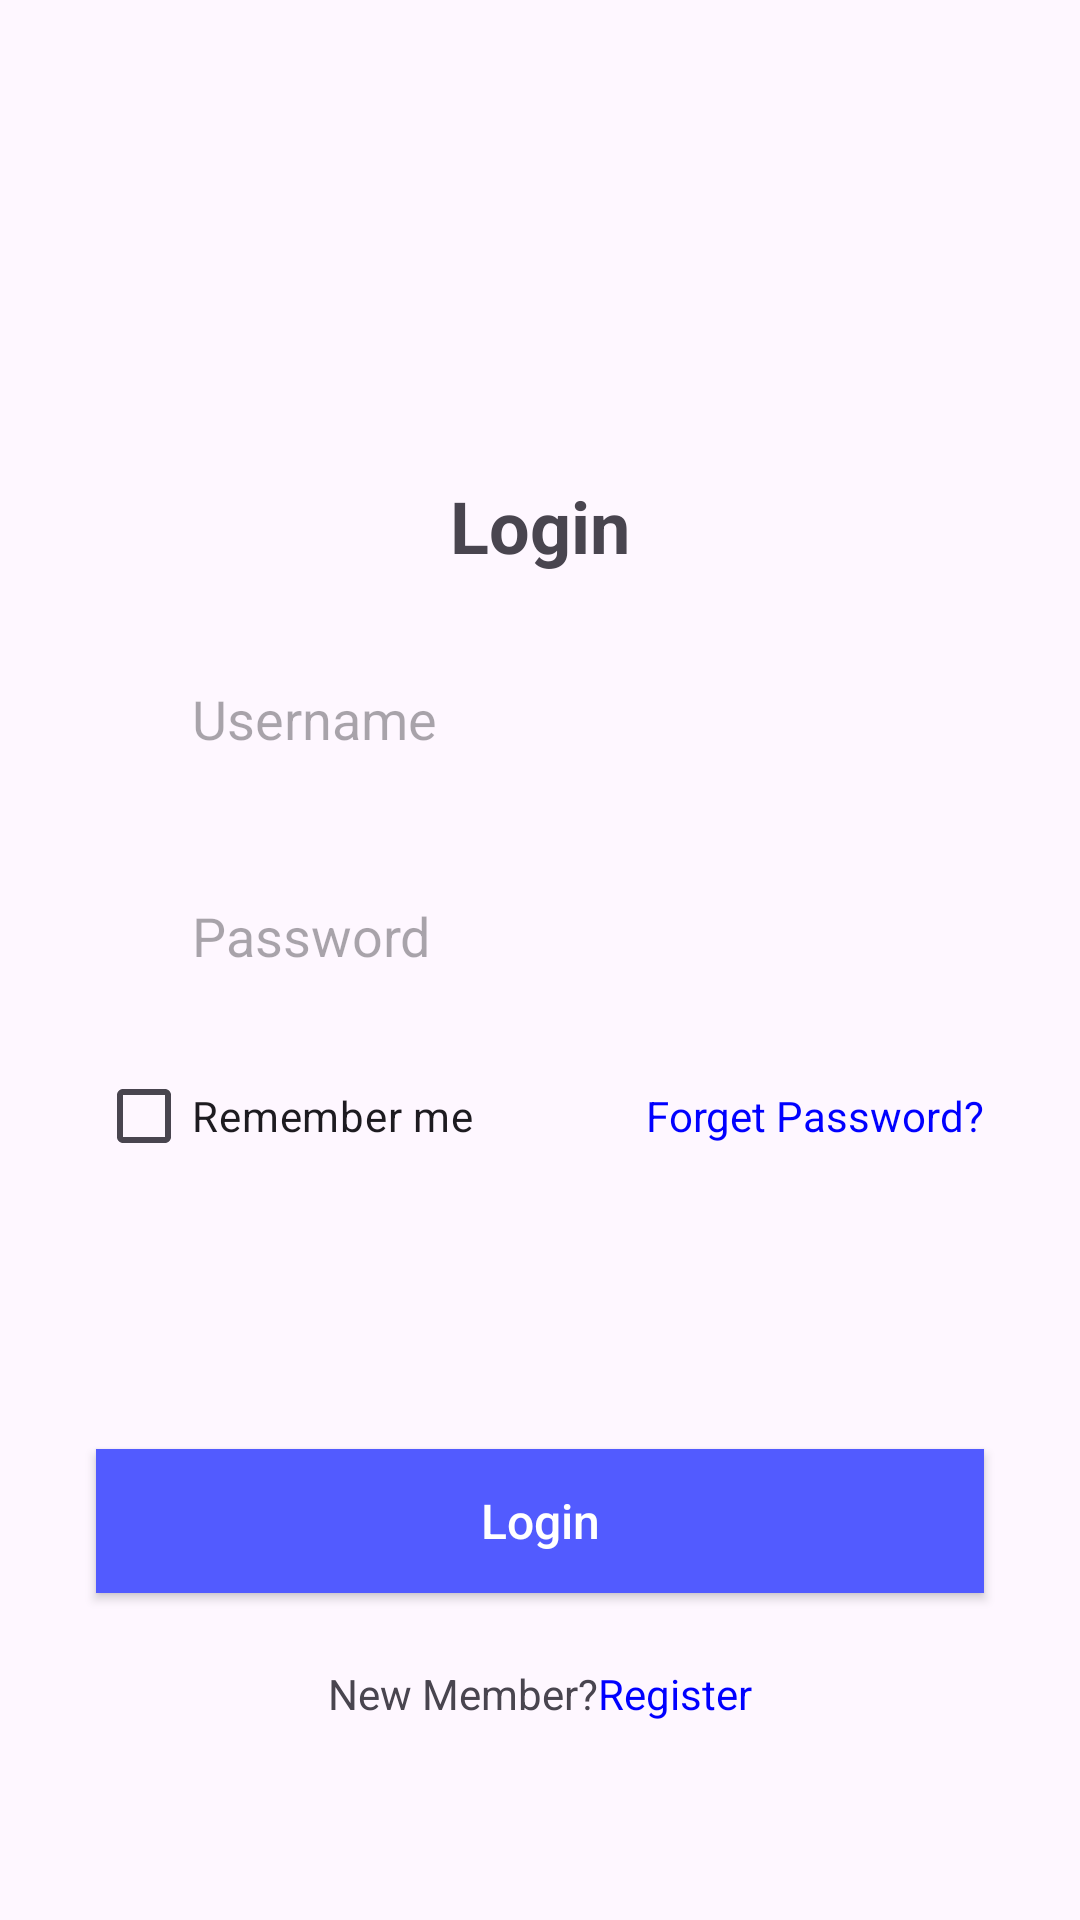

This screen was rendered from an Android layout file. Write that file and the resources it references.
<!-- AndroidManifest.xml: application theme Base.Theme.PPAPB_Tugas_P8 -->
<!-- res/layout/fragment_login.xml -->
<?xml version="1.0" encoding="utf-8"?>
<RelativeLayout xmlns:android="http://schemas.android.com/apk/res/android"
    xmlns:tools="http://schemas.android.com/tools"
    android:layout_width="match_parent"
    android:layout_height="match_parent"
    xmlns:app="http://schemas.android.com/apk/res-auto"
    tools:context=".LoginFragment"
    android:orientation="vertical"
    android:gravity="center">

    
    <LinearLayout
        android:layout_width="match_parent"
        android:layout_height="wrap_content"
        android:gravity="center"
        android:orientation="vertical"
        android:layout_alignParentTop="true"
        android:layout_above="@+id/text_register"
        >

        <TextView
            android:layout_width="wrap_content"
            android:layout_height="wrap_content"
            android:text="Login"
            android:textSize="24sp"
            android:textStyle="bold">
        </TextView>

        <EditText
            android:layout_width="match_parent"
            android:layout_height="wrap_content"
            android:background="@drawable/button"
            android:hint="Username "
            android:paddingHorizontal="32dp"
            android:paddingVertical="12dp"
            android:layout_marginTop="24dp"
            android:layout_marginHorizontal="32dp">
        </EditText>

        <EditText
            android:layout_width="match_parent"
            android:layout_height="wrap_content"
            android:background="@drawable/button"
            android:hint="Password"
            android:paddingHorizontal="32dp"
            android:paddingVertical="12dp"
            android:layout_marginTop="24dp"
            android:layout_marginHorizontal="32dp">
        </EditText>

        <RelativeLayout
            android:layout_width="match_parent"
            android:layout_height="wrap_content"
            android:orientation="horizontal"
            android:layout_marginTop="12dp"
            android:layout_marginHorizontal="32dp"
            >

            <CheckBox
                android:id="@+id/checkBoxRememberMe"
                android:layout_width="wrap_content"
                android:layout_height="wrap_content"
                android:text="Remember me">
            </CheckBox>

            <TextView
                android:layout_width="wrap_content"
                android:layout_height="wrap_content"
                android:text="Forget Password?"
                android:textColor="#0000FF"
                android:clickable="true"
                android:layout_alignParentRight="true"
                android:layout_centerVertical="true"
                >
            </TextView>

        </RelativeLayout>

    </LinearLayout>

    <androidx.appcompat.widget.AppCompatButton
        android:id="@+id/btn_login"
        android:layout_width="match_parent"
        android:layout_height="wrap_content"
        android:layout_above="@+id/text_register"
        android:background="#525BFF"
        android:text="Login"
        android:textAllCaps="false"
        android:textColor="@color/white"
        android:textSize="16sp"
        android:layout_marginBottom="24dp"
        android:layout_marginHorizontal="32dp"/>

    <LinearLayout
        android:id="@+id/text_register"
        android:layout_width="match_parent"
        android:layout_height="wrap_content"
        android:orientation="horizontal"
        android:layout_alignParentBottom="true"
        android:layout_marginBottom="66dp"
        android:gravity="center">

        <TextView
            android:layout_width="wrap_content"
            android:layout_height="wrap_content"
            android:text="New Member?">
        </TextView>

        <TextView
            android:layout_width="wrap_content"
            android:layout_height="wrap_content"
            android:text="Register"
            android:textColor="#0000FF"
            android:clickable="true"
            >
        </TextView>

    </LinearLayout>

</RelativeLayout>
<!-- resources referenced by this layout -->
<resources>
  <style name="Base.Theme.PPAPB_Tugas_P8" parent="Theme.Material3.DayNight.NoActionBar">
          
          
      </style>
  <!-- not gathered from this repository: default colours our renderer supplied (Android Studio template values) -->
  <color name="white">#FFFFFFFF</color>
</resources>
